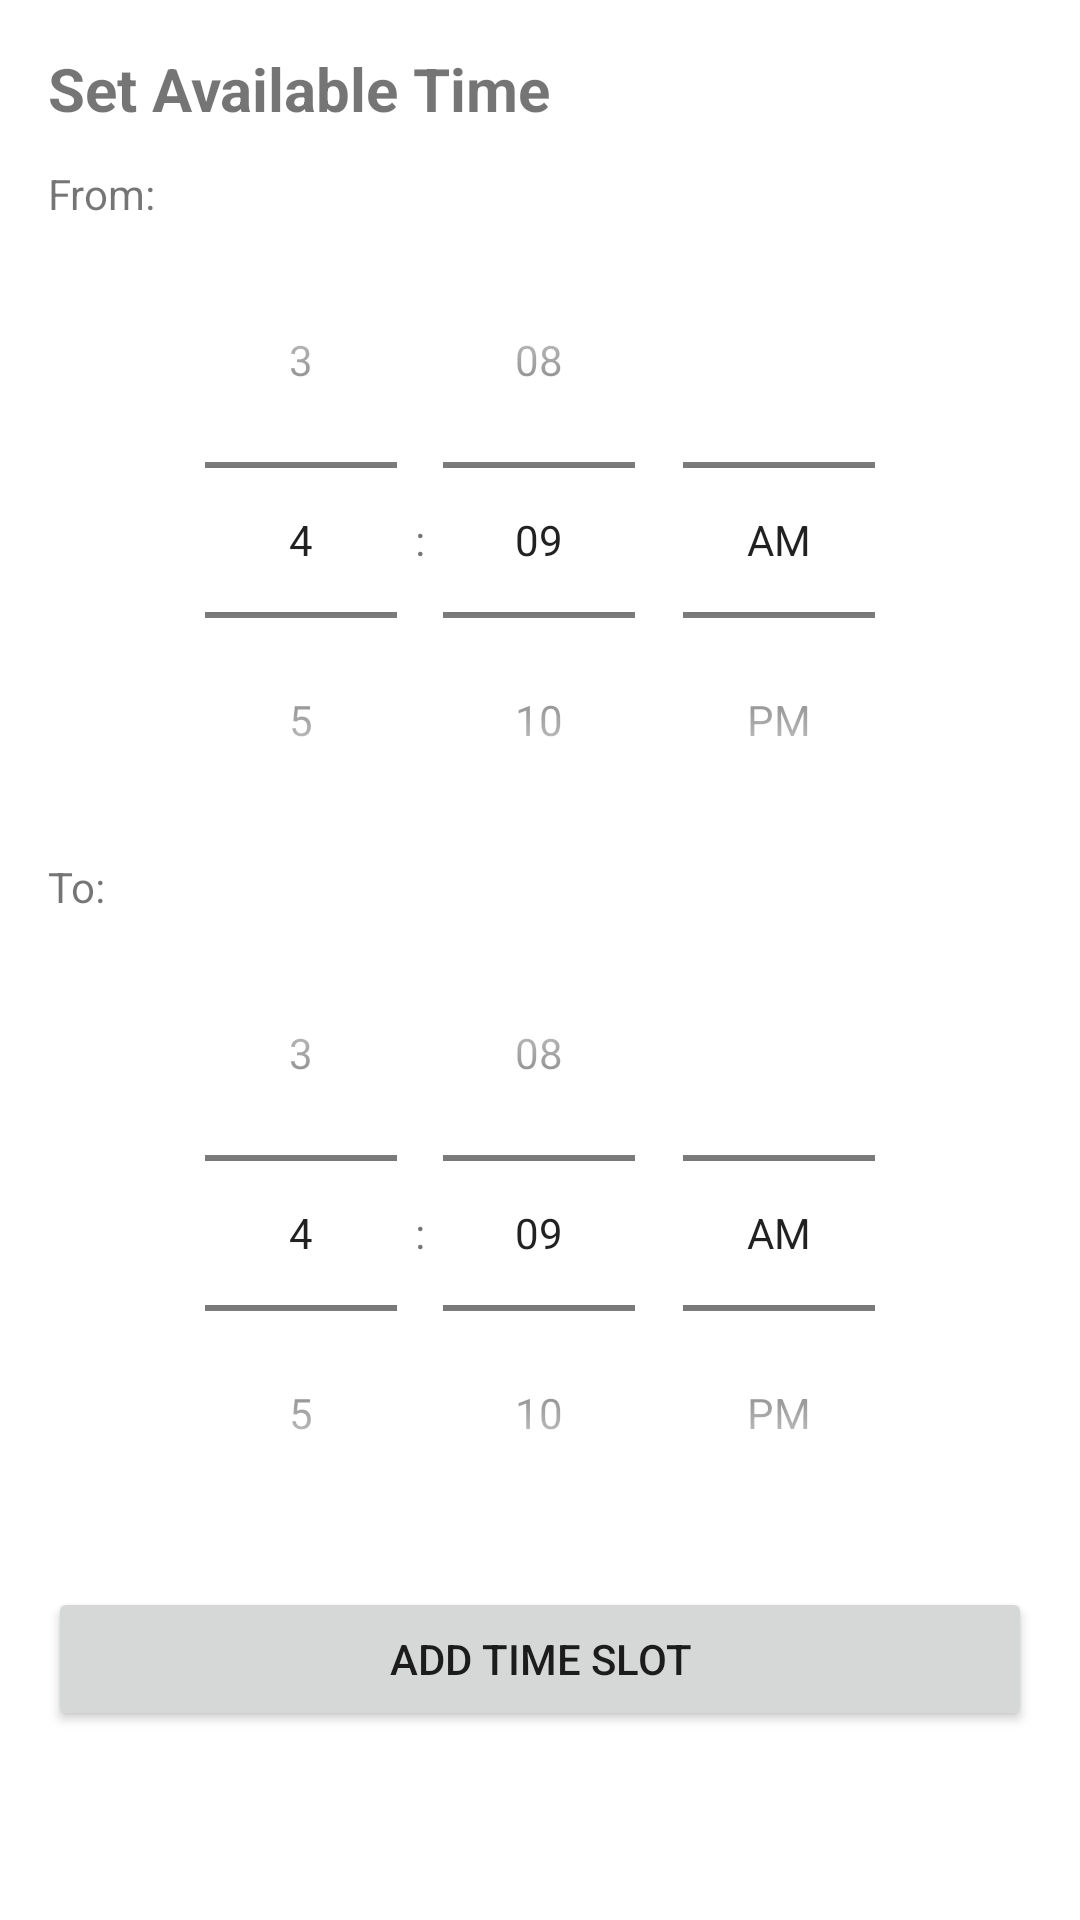

Layout XML and referenced resources for this Android screen:
<!-- AndroidManifest.xml: application theme Theme.Helloastropartner -->
<!-- res/layout/activity_set_timing.xml -->
<?xml version="1.0" encoding="utf-8"?>
<LinearLayout xmlns:android="http://schemas.android.com/apk/res/android"
    android:padding="16dp"
    android:orientation="vertical"
    android:layout_width="match_parent"
    android:layout_height="match_parent">

    <TextView
        android:text="Set Available Time"
        android:textSize="20sp"
        android:textStyle="bold"
        android:layout_marginBottom="12dp"
        android:layout_width="wrap_content"
        android:layout_height="wrap_content" />

    <TextView android:text="From:" android:layout_width="wrap_content" android:layout_height="wrap_content"/>
    <TimePicker
        android:id="@+id/fromTimePicker"
        android:layout_width="match_parent"
        android:layout_height="wrap_content"
        android:timePickerMode="spinner" />

    <TextView android:text="To:" android:layout_width="wrap_content" android:layout_height="wrap_content"/>
    <TimePicker
        android:id="@+id/toTimePicker"
        android:layout_width="match_parent"
        android:layout_height="wrap_content"
        android:timePickerMode="spinner" />

    <Button
        android:id="@+id/addTimeBtn"
        android:text="Add Time Slot"
        android:layout_width="match_parent"
        android:layout_height="wrap_content"
        android:layout_marginTop="12dp" />

    <ListView
        android:id="@+id/timeListView"
        android:layout_width="match_parent"
        android:layout_height="180dp"
        android:layout_marginTop="10dp"
        android:divider="@android:color/darker_gray"
        android:dividerHeight="1dp"/>

    <Button
        android:id="@+id/saveBtn"
        android:text="Save All Timings"
        android:layout_width="match_parent"
        android:layout_height="wrap_content"
        android:layout_marginTop="16dp" />
</LinearLayout>
<!-- resources referenced by this layout -->
<resources>
  <style name="Theme.Helloastropartner" parent="Theme.MaterialComponents.DayNight.DarkActionBar">
          
          <item name="colorPrimary">#121113</item>
          <item name="colorAccent">@color/teal_200</item>
  
          <item name="colorPrimaryDark">@color/black</item>
          <item name="colorPrimaryVariant">@color/purple_700</item>
          <item name="colorOnPrimary">@color/white</item>
          
          <item name="colorSecondary">@color/teal_200</item>
          <item name="colorSecondaryVariant">@color/teal_700</item>
          <item name="colorOnSecondary">@color/black</item>
          
          <item name="android:statusBarColor" tools:targetApi="l">?attr/colorPrimaryVariant</item>
          
      </style>
  <color name="teal_200">#FF03DAC5</color>
  <color name="black">#FF000000</color>
  <color name="purple_700">#FF3700B3</color>
  <color name="white">#FFFFFFFF</color>
  <color name="teal_700">#FF018786</color>
</resources>
